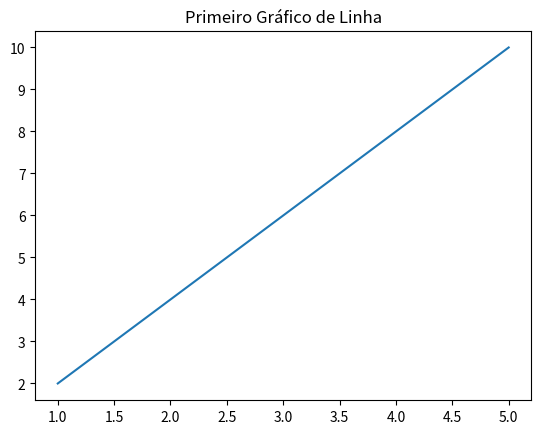
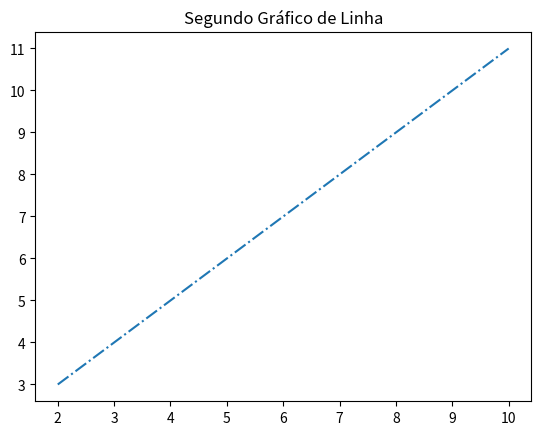

Write Python code to recreate these figures, in order.
import matplotlib.pyplot as plt
import numpy as np

x = np.array([1, 2, 3, 4, 5])
y = x * 2

plt.plot(x, y)
plt.title('Primeiro Gráfico de Linha')

plt.figure()
x1 = [2, 4, 6, 8, 10]
y1 = [3, 5, 7, 9, 11]

plt.plot(x1, y1, '-.')
plt.title('Segundo Gráfico de Linha')
plt.show()
